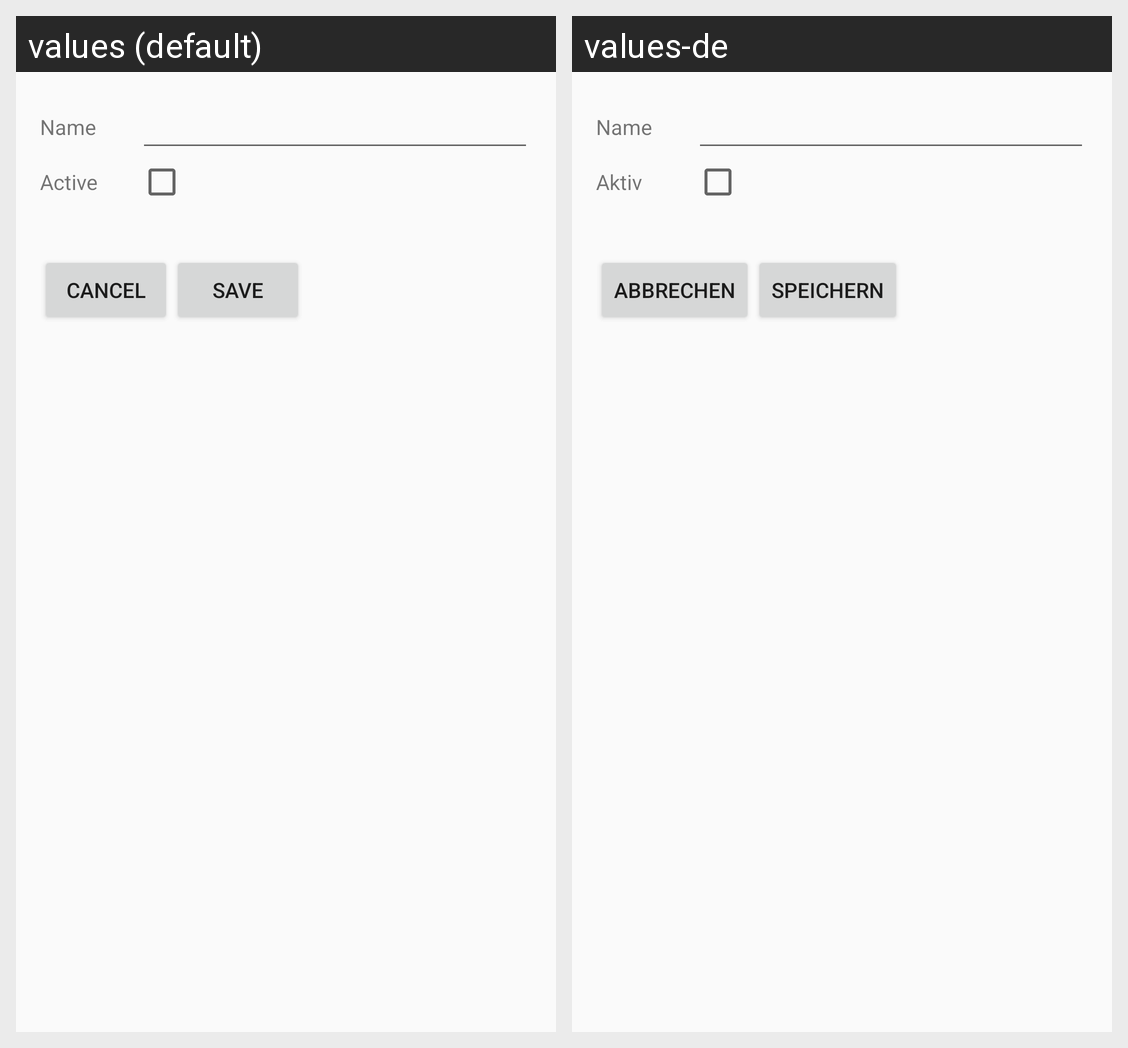

Translations of the strings shown on this Android screen, per locale in the grid:
Android screen res/layout/board_details.xml rendered under 2 locales, left to right: values (default), values-de. Device: Nexus 5 (rendered at 1080×1920; each locale shown at half size, 540×960, under a caption strip naming it); theme AppTheme.
Strings drawn on this screen, with the default value and each locale's value (text and hints the layout hard-codes, and strings that could not be matched under every locale, appear in the picture but are not listed):

name
  values: Name
  values-de: Name

active
  values: Active
  values-de: Aktiv

cancel_short
  values: cancel
  values-de: abbrechen

save
  values: save
  values-de: speichern
